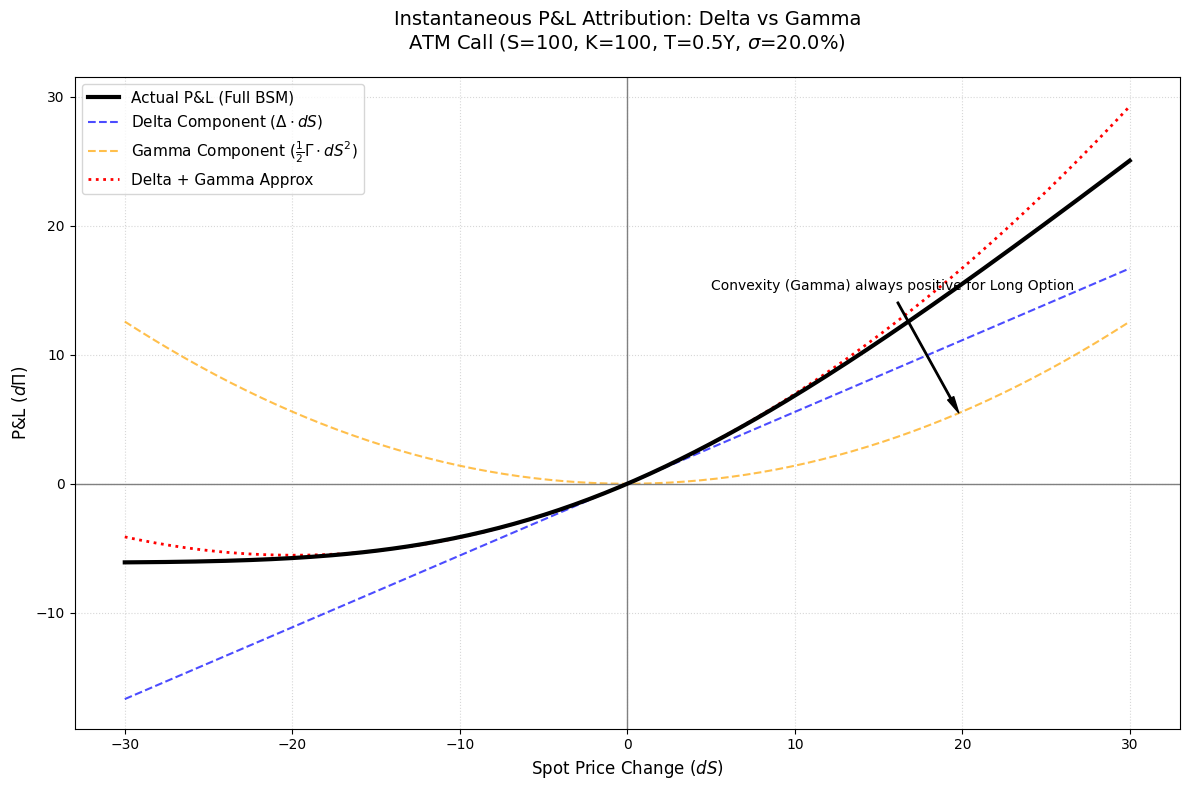

Reproduce this figure in Python.
import numpy as np
import matplotlib.pyplot as plt
from scipy.stats import norm

# --- BSM Logic ---
def bsm_call_price(S, K, T, r, sigma):
    if T <= 0: return np.maximum(0, S - K)
    d1 = (np.log(S / K) + (r + 0.5 * sigma**2) * T) / (sigma * np.sqrt(T))
    d2 = d1 - sigma * np.sqrt(T)
    return S * norm.cdf(d1) - K * np.exp(-r * T) * norm.cdf(d2)

def bsm_call_delta(S, K, T, r, sigma):
    if T <= 0: return 1.0 if S > K else 0.0
    d1 = (np.log(S / K) + (r + 0.5 * sigma**2) * T) / (sigma * np.sqrt(T))
    return norm.cdf(d1)

def bsm_call_gamma(S, K, T, r, sigma):
    if T <= 0: return 0.0
    d1 = (np.log(S / K) + (r + 0.5 * sigma**2) * T) / (sigma * np.sqrt(T))
    nd1 = (1.0 / np.sqrt(2 * np.pi)) * np.exp(-0.5 * d1**2)
    return nd1 / (S * sigma * np.sqrt(T))

# --- Configuration ---
S0 = 100
K = 100
T = 0.5
r = 0.02
sigma = 0.2

# Range of spot moves (from -20% to +20%)
moves = np.linspace(-30, 30, 200) # dS
S_new = S0 + moves

# 1. Actual P&L
price0 = bsm_call_price(S0, K, T, r, sigma)
pnl_actual = np.array([bsm_call_price(s, K, T, r, sigma) - price0 for s in S_new])

# 2. Delta Component (dPrice ~ Delta * dS)
delta0 = bsm_call_delta(S0, K, T, r, sigma)
pnl_delta = delta0 * moves

# 3. Gamma Component (dPrice ~ 0.5 * Gamma * dS^2)
gamma0 = bsm_call_gamma(S0, K, T, r, sigma)
pnl_gamma = 0.5 * gamma0 * (moves**2)

# 4. Total Approximation (Delta + Gamma)
pnl_approx = pnl_delta + pnl_gamma

# --- Plotting ---
plt.style.use('default')
plt.figure(figsize=(12, 8))

plt.plot(moves, pnl_actual, label='Actual P&L (Full BSM)', color='black', linewidth=3, zorder=5)
plt.plot(moves, pnl_delta, label=r'Delta Component ($\Delta \cdot dS$)', color='blue', linestyle='--', alpha=0.7)
plt.plot(moves, pnl_gamma, label=r'Gamma Component ($\frac{1}{2} \Gamma \cdot dS^2$)', color='orange', linestyle='--', alpha=0.7)
plt.plot(moves, pnl_approx, label='Delta + Gamma Approx', color='red', linestyle=':', linewidth=2)

# Styling
plt.title(f'Instantaneous P&L Attribution: Delta vs Gamma\nATM Call (S={S0}, K={K}, T={T}Y, $\sigma$={sigma*100}%)', 
          fontsize=14, pad=20)
plt.xlabel('Spot Price Change ($dS$)', fontsize=12)
plt.ylabel('P&L ($d\Pi$)', fontsize=12)

# Horizontal/Vertical reference lines
plt.axhline(0, color='gray', linewidth=1)
plt.axvline(0, color='gray', linewidth=1)

# Annotations
plt.annotate('Convexity (Gamma) always positive for Long Option', xy=(20, 5), xytext=(5, 15),
             arrowprops=dict(facecolor='black', shrink=0.05, width=1, headwidth=5),
             fontsize=10)

plt.grid(True, linestyle=':', alpha=0.5)
plt.legend(fontsize=11)

plt.tight_layout()

print("Graphique P&L Attribution (Delta/Gamma) terminé. Affichage...")
plt.show()
